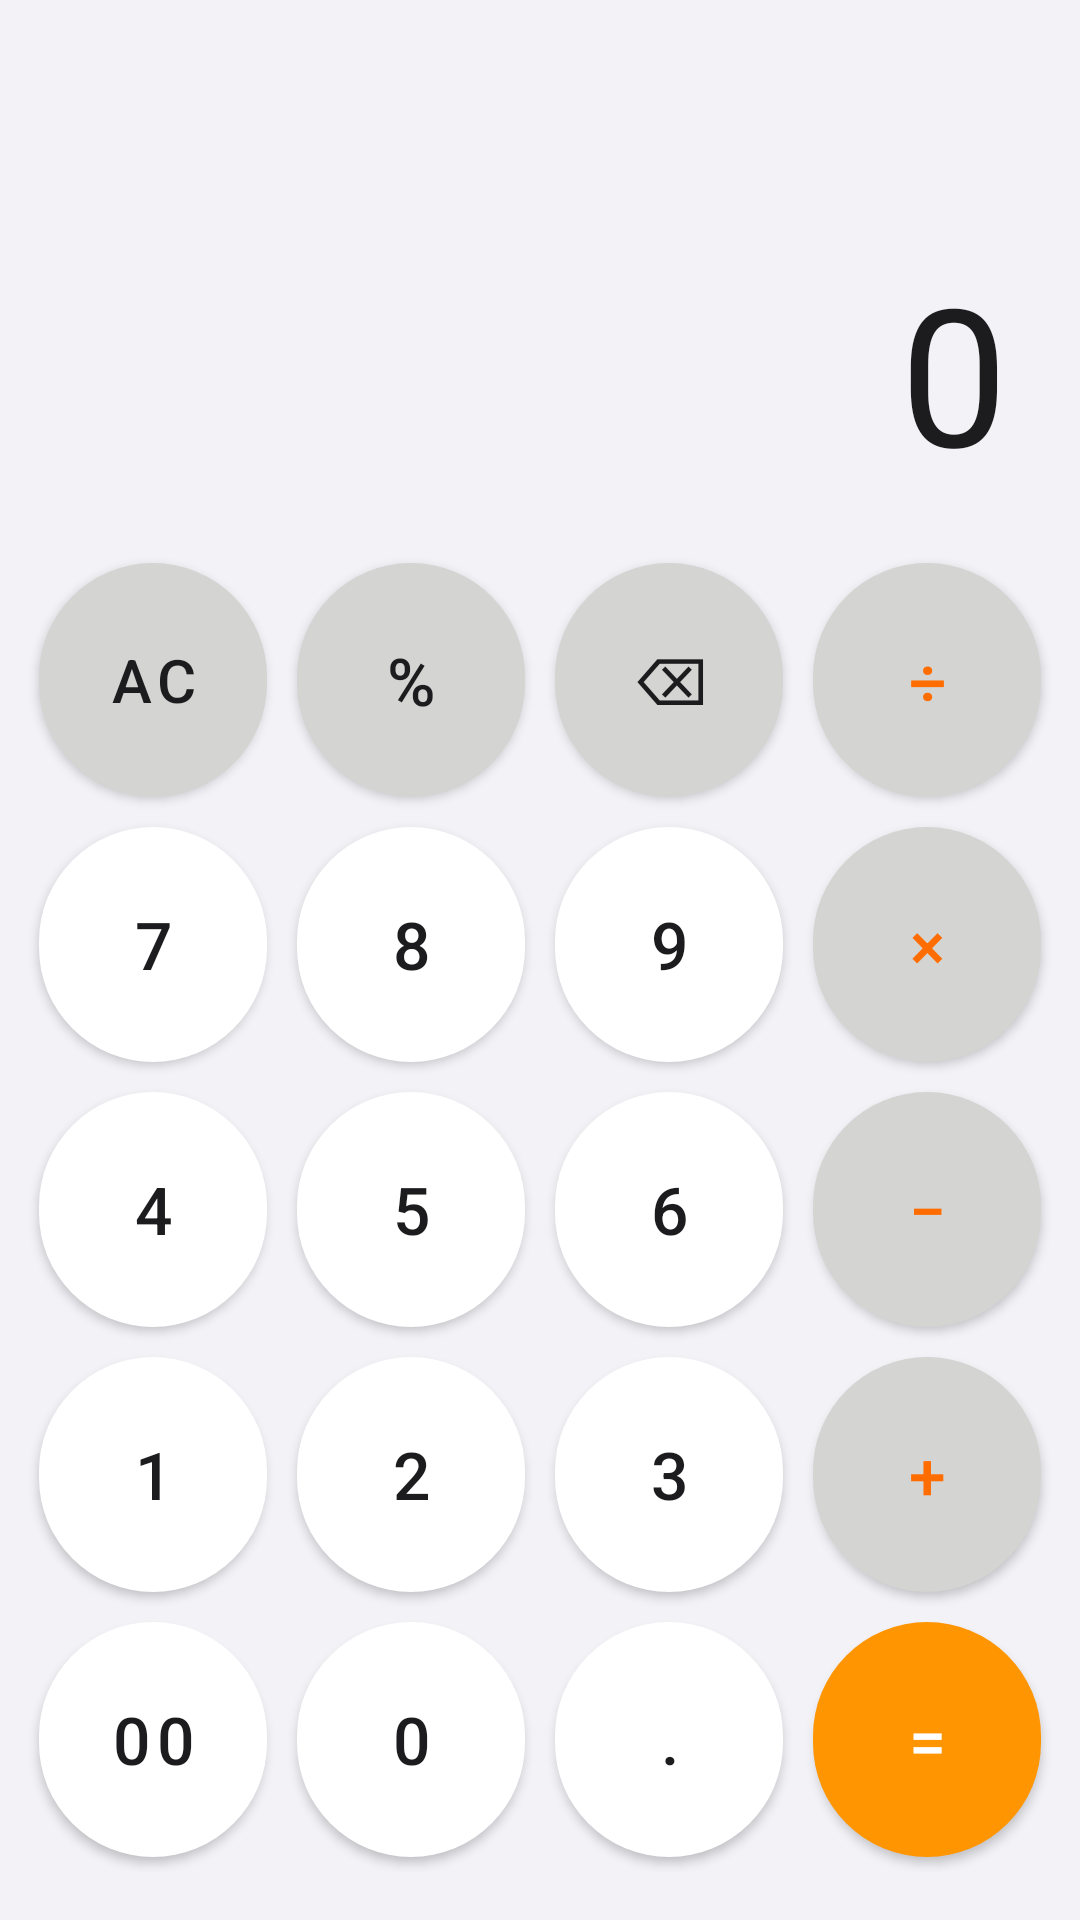

The Android layout XML behind this screen, and the referenced resources:
<!-- AndroidManifest.xml: application theme Theme.SecretImages -->
<!-- res/layout/activity_calculator.xml -->
<?xml version="1.0" encoding="utf-8"?>
<LinearLayout xmlns:android="http://schemas.android.com/apk/res/android"
    android:layout_width="match_parent"
    android:layout_height="match_parent"
    android:background="#F2F2F7"
    android:orientation="vertical">

    <TextView
        android:id="@+id/tvDisplay"
        android:layout_width="match_parent"
        android:layout_height="0dp"
        android:layout_weight="2"
        android:ellipsize="start"
        android:gravity="end|bottom"
        android:maxLines="1"
        android:paddingBottom="16dp"
        android:paddingEnd="24dp"
        android:paddingStart="24dp"
        android:text="0"
        android:textColor="#1C1C1E"
        android:textSize="64sp" />

    <LinearLayout
        android:layout_width="match_parent"
        android:layout_height="0dp"
        android:layout_weight="5"
        android:orientation="vertical"
        android:paddingBottom="16dp"
        android:paddingEnd="8dp"
        android:paddingStart="8dp">

        <LinearLayout
            android:layout_width="match_parent"
            android:layout_height="0dp"
            android:layout_weight="1"
            android:orientation="horizontal">
            <com.google.android.material.button.MaterialButton android:id="@+id/btnAC"
                style="@style/CalcBtnGray" android:layout_weight="1" android:text="AC" android:textSize="20sp"/>
            <com.google.android.material.button.MaterialButton android:id="@+id/btnPercent"
                style="@style/CalcBtnGray" android:layout_weight="1" android:text="%"/>
            <com.google.android.material.button.MaterialButton android:id="@+id/btnBackspace"
                style="@style/CalcBtnGray" android:layout_weight="1" android:text="&#x232B;"/>
            <com.google.android.material.button.MaterialButton android:id="@+id/btnDivide"
                style="@style/CalcBtnOp" android:layout_weight="1" android:text="&#xF7;"/>
        </LinearLayout>

        <LinearLayout
            android:layout_width="match_parent"
            android:layout_height="0dp"
            android:layout_weight="1"
            android:orientation="horizontal">
            <com.google.android.material.button.MaterialButton android:id="@+id/btn7"
                style="@style/CalcBtn" android:layout_weight="1" android:text="7"/>
            <com.google.android.material.button.MaterialButton android:id="@+id/btn8"
                style="@style/CalcBtn" android:layout_weight="1" android:text="8"/>
            <com.google.android.material.button.MaterialButton android:id="@+id/btn9"
                style="@style/CalcBtn" android:layout_weight="1" android:text="9"/>
            <com.google.android.material.button.MaterialButton android:id="@+id/btnMultiply"
                style="@style/CalcBtnOp" android:layout_weight="1" android:text="&#xD7;"/>
        </LinearLayout>

        <LinearLayout
            android:layout_width="match_parent"
            android:layout_height="0dp"
            android:layout_weight="1"
            android:orientation="horizontal">
            <com.google.android.material.button.MaterialButton android:id="@+id/btn4"
                style="@style/CalcBtn" android:layout_weight="1" android:text="4"/>
            <com.google.android.material.button.MaterialButton android:id="@+id/btn5"
                style="@style/CalcBtn" android:layout_weight="1" android:text="5"/>
            <com.google.android.material.button.MaterialButton android:id="@+id/btn6"
                style="@style/CalcBtn" android:layout_weight="1" android:text="6"/>
            <com.google.android.material.button.MaterialButton android:id="@+id/btnMinus"
                style="@style/CalcBtnOp" android:layout_weight="1" android:text="&#x2212;"/>
        </LinearLayout>

        <LinearLayout
            android:layout_width="match_parent"
            android:layout_height="0dp"
            android:layout_weight="1"
            android:orientation="horizontal">
            <com.google.android.material.button.MaterialButton android:id="@+id/btn1"
                style="@style/CalcBtn" android:layout_weight="1" android:text="1"/>
            <com.google.android.material.button.MaterialButton android:id="@+id/btn2"
                style="@style/CalcBtn" android:layout_weight="1" android:text="2"/>
            <com.google.android.material.button.MaterialButton android:id="@+id/btn3"
                style="@style/CalcBtn" android:layout_weight="1" android:text="3"/>
            <com.google.android.material.button.MaterialButton android:id="@+id/btnPlus"
                style="@style/CalcBtnOp" android:layout_weight="1" android:text="+"/>
        </LinearLayout>

        <LinearLayout
            android:layout_width="match_parent"
            android:layout_height="0dp"
            android:layout_weight="1"
            android:orientation="horizontal">
            <com.google.android.material.button.MaterialButton android:id="@+id/btn00"
                style="@style/CalcBtn" android:layout_weight="1" android:text="00"/>
            <com.google.android.material.button.MaterialButton android:id="@+id/btn0"
                style="@style/CalcBtn" android:layout_weight="1" android:text="0"/>
            <com.google.android.material.button.MaterialButton android:id="@+id/btnDot"
                style="@style/CalcBtn" android:layout_weight="1" android:text="."/>
            <com.google.android.material.button.MaterialButton android:id="@+id/btnEquals"
                style="@style/CalcBtnEq" android:layout_weight="1" android:text="="/>
        </LinearLayout>

    </LinearLayout>
</LinearLayout>
<!-- resources referenced by this layout -->
<resources>
  <style name="CalcBtn" parent="Widget.MaterialComponents.Button">
          <item name="android:layout_width">0dp</item>
          <item name="android:layout_height">match_parent</item>
          <item name="android:layout_margin">5dp</item>
          <item name="android:textSize">22sp</item>
          <item name="android:insetTop">0dp</item>
          <item name="android:insetBottom">0dp</item>
          <item name="cornerRadius">50dp</item>
          <item name="android:textColor">#1C1C1E</item>
          <item name="backgroundTint">#FFFFFF</item>
          <item name="elevation">2dp</item>
      </style>
  <style name="CalcBtnEq" parent="CalcBtn">
          <item name="backgroundTint">#FF9500</item>
          <item name="android:textColor">#FFFFFF</item>
      </style>
  <style name="CalcBtnGray" parent="CalcBtn">
          <item name="backgroundTint">#D4D4D2</item>
      </style>
  <style name="CalcBtnOp" parent="CalcBtn">
          <item name="backgroundTint">#D4D4D2</item>
          <item name="android:textColor">#FF6D00</item>
      </style>
  <style name="Theme.SecretImages" parent="Theme.MaterialComponents.DayNight.NoActionBar">
          <item name="colorPrimary">@color/purple_500</item>
          <item name="colorPrimaryVariant">@color/purple_700</item>
          <item name="colorOnPrimary">@color/white</item>
          <item name="colorSecondary">@color/teal_200</item>
          <item name="colorSecondaryVariant">@color/teal_700</item>
          <item name="colorOnSecondary">@color/black</item>
      </style>
  <!-- not gathered from this repository: default colours our renderer supplied (Android Studio template values) -->
  <color name="purple_500">#FF6200EE</color>
  <color name="purple_700">#FF3700B3</color>
  <color name="teal_200">#FF03DAC5</color>
  <color name="teal_700">#FF018786</color>
  <color name="black">#FF000000</color>
  <color name="white">#FFFFFFFF</color>
</resources>
